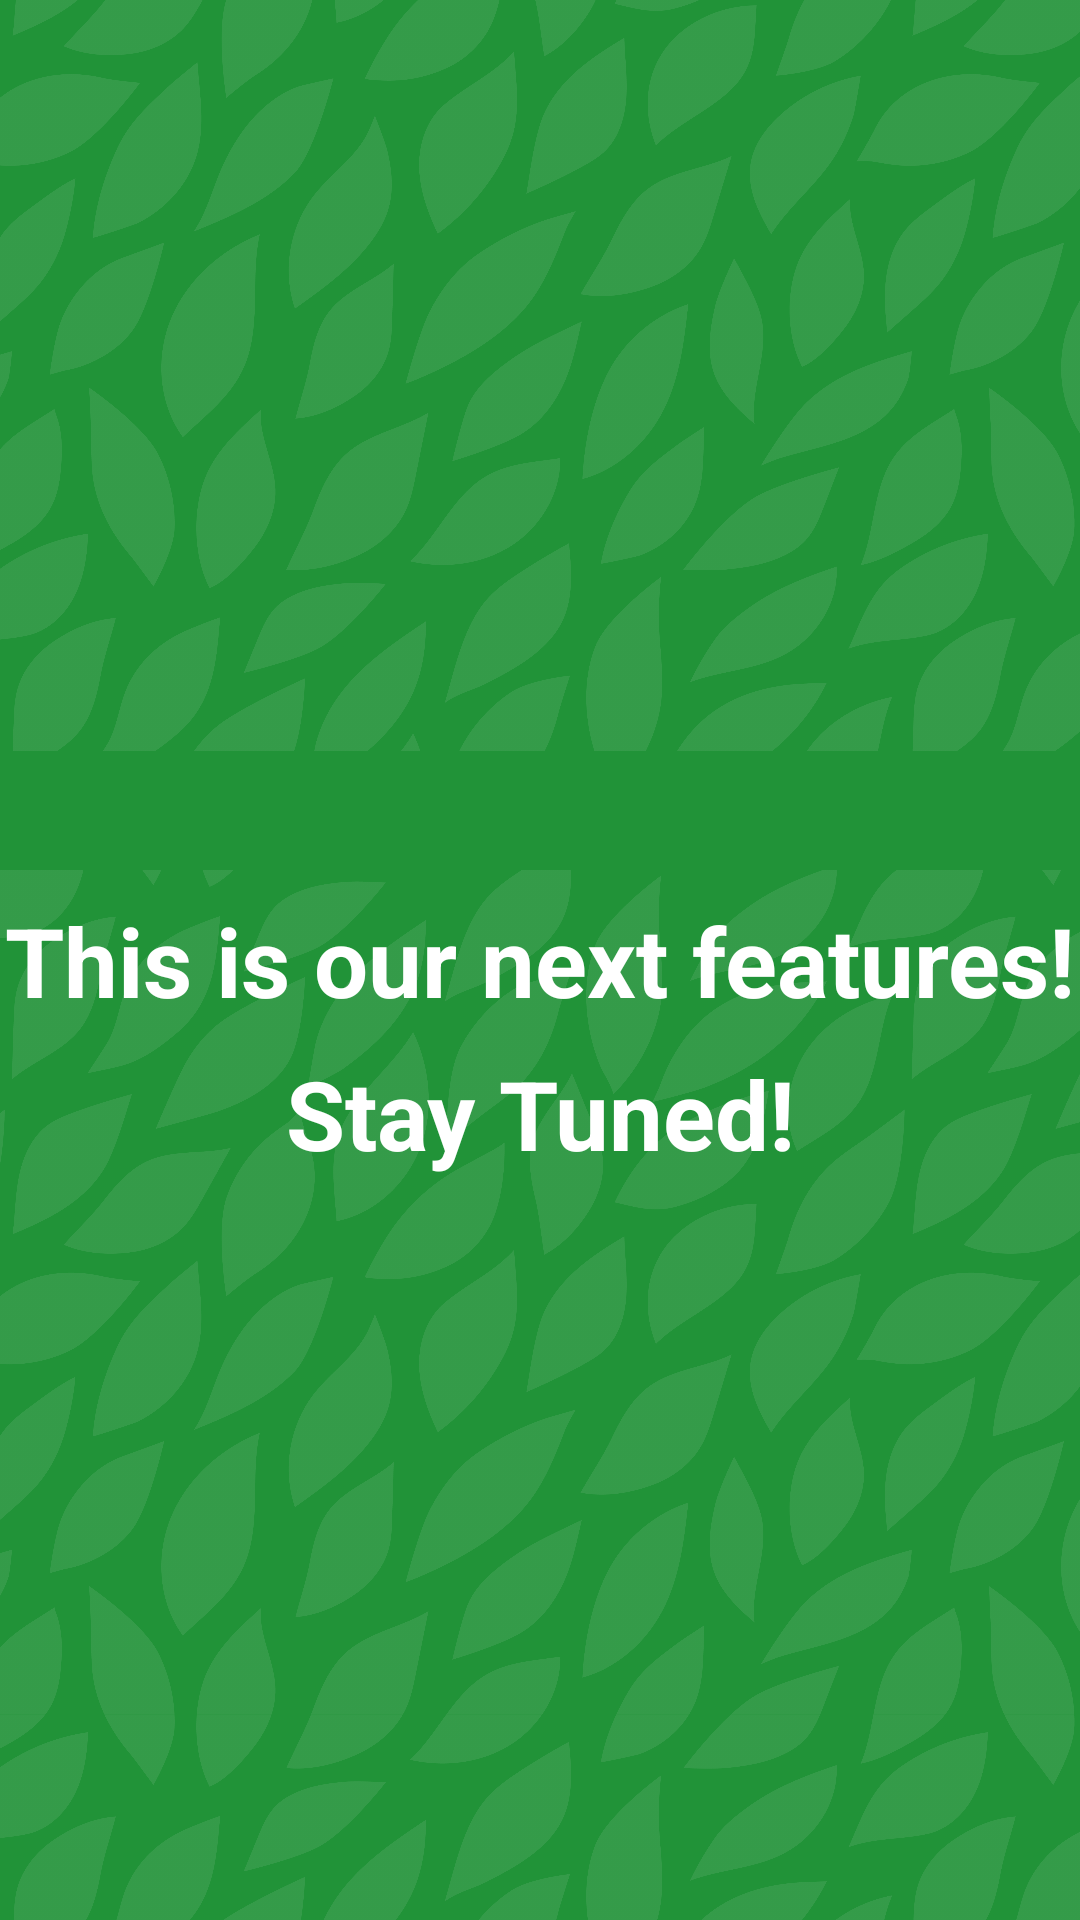

Write the Android layout XML for this screen, with the resource values it uses.
<!-- AndroidManifest.xml: application theme Theme.TerraTani -->
<!-- res/layout/activity_detail_featues.xml -->
<?xml version="1.0" encoding="utf-8"?>
<androidx.constraintlayout.widget.ConstraintLayout xmlns:android="http://schemas.android.com/apk/res/android"
    xmlns:app="http://schemas.android.com/apk/res-auto"
    xmlns:tools="http://schemas.android.com/tools"
    android:layout_width="match_parent"
    android:layout_height="match_parent"
    android:background="@color/green_master"
    tools:context=".ui.detail.DetailFeaturesActivity">

    <ImageView
        android:id="@+id/iv_detail"
        android:layout_width="wrap_content"
        android:layout_height="match_parent"
        android:layout_marginTop="-500dp"
        android:alpha="0.1"
        android:src="@drawable/pattern"
        app:layout_constraintEnd_toEndOf="parent"
        app:layout_constraintStart_toStartOf="parent"
        app:layout_constraintTop_toTopOf="parent" />

    <ImageView
        android:id="@+id/iv_detail2"
        android:layout_width="wrap_content"
        android:layout_height="match_parent"
        android:layout_marginBottom="-300dp"
        android:alpha="0.1"
        android:src="@drawable/pattern"
        app:layout_constraintBottom_toBottomOf="parent"
        app:layout_constraintEnd_toEndOf="parent"
        app:layout_constraintStart_toStartOf="parent" />

    <TextView
        android:id="@+id/tv_next_features"
        android:layout_width="wrap_content"
        android:layout_height="wrap_content"
        android:text="@string/this_is_our_next_features"
        android:textSize="32sp"
        android:textColor="@color/white"
        android:textStyle="bold"
        app:layout_constraintTop_toTopOf="parent"
        app:layout_constraintBottom_toBottomOf="parent"
        app:layout_constraintStart_toStartOf="parent"
        app:layout_constraintEnd_toEndOf="parent"/>

    <TextView
        android:id="@+id/tv_stay_tuned"
        android:layout_width="wrap_content"
        android:layout_height="wrap_content"
        android:text="@string/stay_tuned"
        android:textSize="32sp"
        android:layout_marginTop="8dp"
        android:textColor="@color/white"
        android:textStyle="bold"
        app:layout_constraintTop_toBottomOf="@id/tv_next_features"
        app:layout_constraintStart_toStartOf="parent"
        app:layout_constraintEnd_toEndOf="parent"/>

</androidx.constraintlayout.widget.ConstraintLayout>
<!-- resources referenced by this layout -->
<resources>
  <color name="green_master">#219338</color>
  <color name="white">#FFFFFFFF</color>
  <!-- drawable pattern: png bitmap (drawable, 564780 bytes) -->
  <string name="stay_tuned">Stay Tuned!</string>
  <string name="this_is_our_next_features">This is our next features!</string>
  <style name="Theme.TerraTani" parent="Base.Theme.TerraTani" />
  <style name="Base.Theme.TerraTani" parent="Theme.Material3.DayNight.NoActionBar">
          
          
      </style>
</resources>
